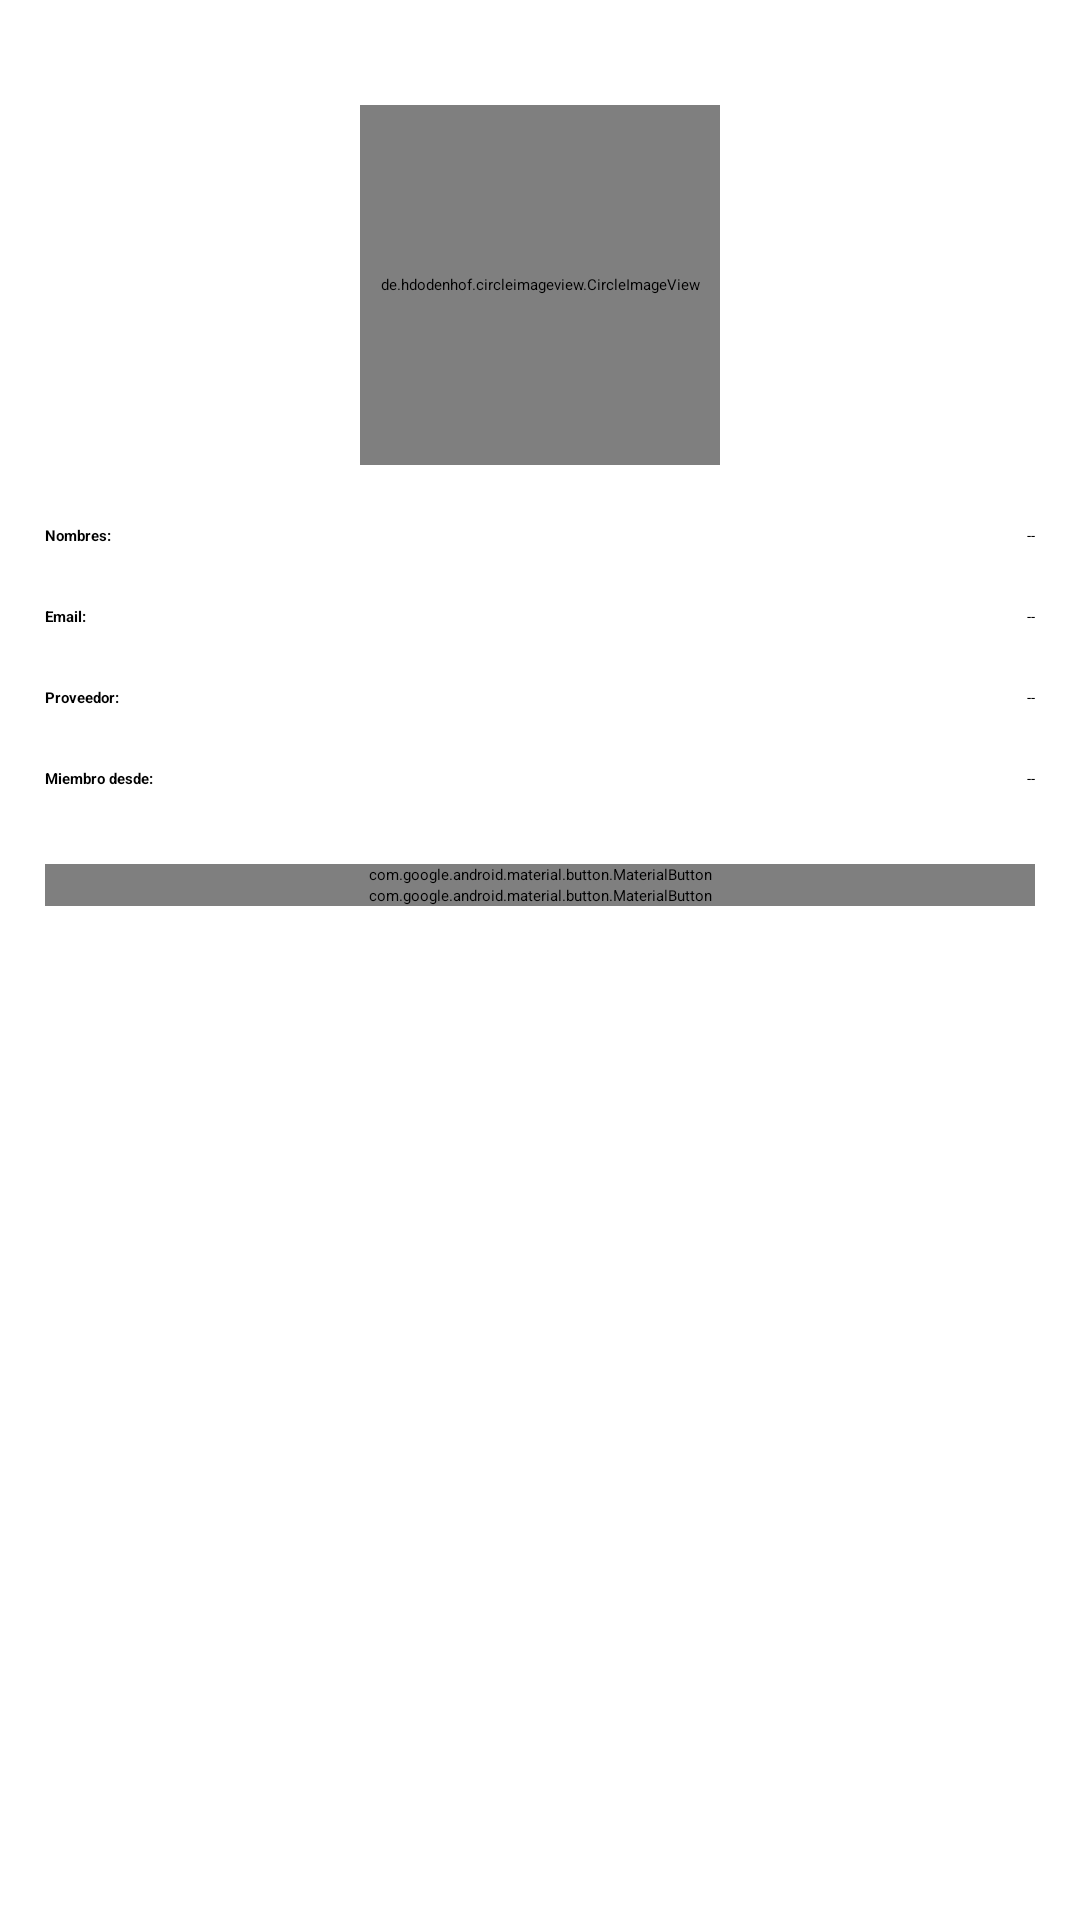

The Android layout XML behind this screen, and the referenced resources:
<!-- AndroidManifest.xml: application theme Theme.ChatsKotlin -->
<!-- res/layout/fragment_perfil.xml -->
<?xml version="1.0" encoding="utf-8"?>
<ScrollView xmlns:android="http://schemas.android.com/apk/res/android"
    xmlns:tools="http://schemas.android.com/tools"
    android:layout_width="match_parent"
    android:layout_height="match_parent"
    xmlns:app="http://schemas.android.com/apk/res-auto"
    tools:context=".Fragmentos.FragmentChats"
    android:padding="15dp">

    <RelativeLayout
        android:layout_width="wrap_content"
        android:layout_height="wrap_content">

        <de.hdodenhof.circleimageview.CircleImageView
            android:layout_width="120dp"
            android:layout_height="120dp"
            android:id="@+id/iv_perfil"
            android:layout_marginTop="20dp"
            android:scaleType="centerCrop"
            android:layout_centerHorizontal="true"
            android:src="@drawable/ic_image_perfil"/>

        <TextView
            android:id="@+id/txt_nombres"
            android:layout_width="wrap_content"
            android:layout_height="wrap_content"
            android:layout_below="@+id/iv_perfil"
            android:layout_marginTop="20dp"
            android:text="@string/txt_nombres"
            android:textStyle="bold"
            />

        <TextView
            android:id="@+id/tv_nombres"
            android:layout_below="@+id/iv_perfil"
            android:layout_marginTop="20dp"
            android:layout_alignParentEnd="true"
            android:layout_width="wrap_content"
            android:layout_height="wrap_content"
            android:text="@string/tv_nombres"/>

        <TextView
            android:id="@+id/txt_email"
            android:layout_width="wrap_content"
            android:layout_height="wrap_content"
            android:layout_below="@+id/txt_nombres"
            android:layout_marginTop="20dp"
            android:text="@string/txt_email"
            android:textStyle="bold"/>

        <TextView
            android:id="@+id/tv_email"
            android:layout_below="@+id/txt_nombres"
            android:layout_marginTop="20dp"
            android:layout_alignParentEnd="true"
            android:layout_width="wrap_content"
            android:layout_height="wrap_content"
            android:text="@string/tv_email"/>

        <TextView
            android:id="@+id/txt_proveedor"
            android:layout_width="wrap_content"
            android:layout_height="wrap_content"
            android:layout_below="@+id/txt_email"
            android:layout_marginTop="20dp"
            android:text="@string/txt_proveedor"
            android:textStyle="bold"/>

        <TextView
            android:id="@+id/tv_proveedor"
            android:layout_below="@+id/txt_email"
            android:layout_marginTop="20dp"
            android:layout_alignParentEnd="true"
            android:layout_width="wrap_content"
            android:layout_height="wrap_content"
            android:text="@string/tv_provedorr"/>


        <TextView
            android:id="@+id/txt_t_registro"
            android:layout_width="wrap_content"
            android:layout_height="wrap_content"
            android:layout_below="@+id/txt_proveedor"
            android:layout_marginTop="20dp"
            android:text="@string/txt_t_registro"
            android:textStyle="bold"/>

        <TextView
            android:id="@+id/tv_t_registro"
            android:layout_below="@+id/txt_proveedor"
            android:layout_marginTop="20dp"
            android:layout_alignParentEnd="true"
            android:layout_width="wrap_content"
            android:layout_height="wrap_content"
            android:text="@string/tv_t_registro"/>

        <com.google.android.material.button.MaterialButton
            android:layout_width="match_parent"
            android:layout_height="wrap_content"
            app:cornerRadius="8dp"
            android:text="@string/cerrar_Sesion"
            android:gravity="center"
            android:textAllCaps="true"
            android:layout_below="@id/txt_t_registro"
            android:layout_marginTop="25dp"
            android:id="@+id/btnCerrarSesion"
            android:layout_centerInParent="true"/>

        <com.google.android.material.button.MaterialButton
            android:layout_width="match_parent"
            android:layout_height="wrap_content"
            app:cornerRadius="8dp"
            android:text="Actualizar"
            android:gravity="center"
            android:textAllCaps="true"
            android:layout_below="@+id/btnCerrarSesion"
            android:id="@+id/actualizarPerfil"
            android:layout_centerInParent="true"/>

    </RelativeLayout>
</ScrollView>
<!-- resources referenced by this layout -->
<resources>
  <string name="cerrar_Sesion">Cerrar Sesion</string>
  <string name="tv_email"> -- </string>
  <string name="tv_nombres"> -- </string>
  <string name="tv_provedorr"> -- </string>
  <string name="tv_t_registro"> -- </string>
  <string name="txt_email">Email: </string>
  <string name="txt_nombres">Nombres: </string>
  <string name="txt_proveedor">Proveedor: </string>
  <string name="txt_t_registro">Miembro desde: </string>
  <style name="Theme.ChatsKotlin" parent="Base.Theme.ChatsKotlin">
          
          <item name="android:navigationBarColor">@android:color/transparent</item>
          <item name="android:statusBarColor">@android:color/transparent</item>
          <item name="android:windowLightStatusBar">?attr/isLightTheme</item>
      </style>
</resources>
